Run: headless pygame with SDL's dummy video driver; simulated clock (each Clock.tick advances the game by its frame time, no real sleeping); random seed 0; keys injected as events and as key.get_pressed() state; mouse plan: one left click at the window centre at the start of phase 2, then a move to the lower-right quarter at the start of phase 3.
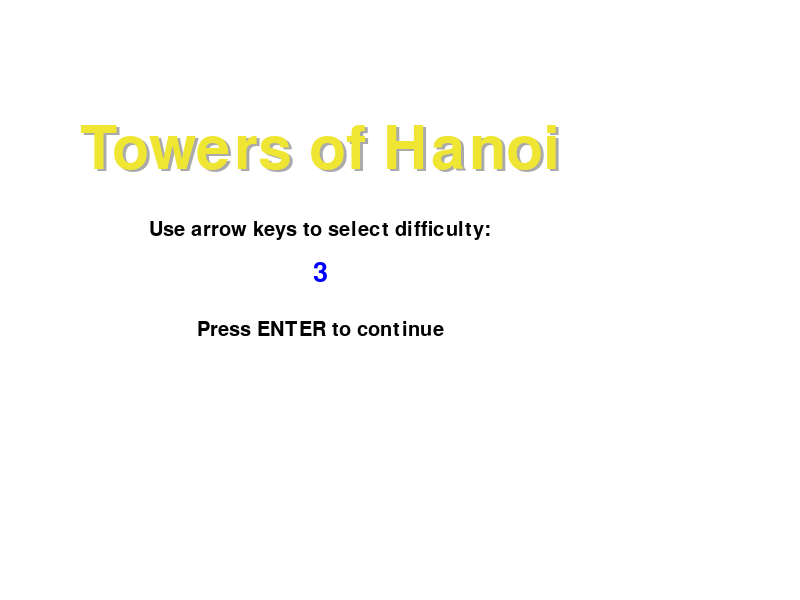
Frame 1 of 4 · flips 1–60 · no input
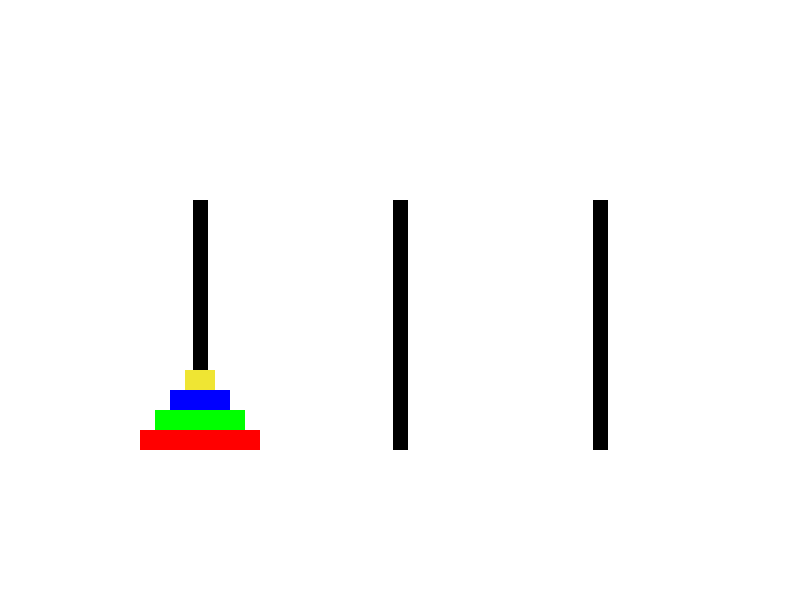
Frame 2 of 4 · flips 61–180 · clicked the window centre · tapped SPACE, RETURN · held RIGHT (→), D
Frame 3 of 4 · flips 181–300 · moved the mouse to the lower-right quarter · held DOWN (↓), S · screen unchanged from frame 2, image omitted
Frame 4 of 4 · flips 301–420 · held LEFT (←), A, UP (↑), W · screen unchanged from frame 3, image omitted

The pygame program that drew these frames:

import pygame
import sys

# Inicializar Pygame
pygame.init()

# Configuración de la pantalla
screen = pygame.display.set_mode((800, 600))
pygame.display.set_caption('Torres de Hanoi')

# Colores
WHITE = (255, 255, 255)
BLACK = (0, 0, 0)
RED = (255, 0, 0)
GREEN = (0, 255, 0)
BLUE = (0, 0, 255)
GOLD = (239, 229, 51)
GREY = (170, 170, 170)
CYAN = (0, 255, 255)
MAGENTA = (255, 0, 255)
ORANGE = (255, 165, 0)


class Disk:
    def __init__(self, color, width, height, tower_index, x, y):
        self.color = color
        self.rect = pygame.Rect(x, y, width, height)
        self.tower_index = tower_index

    def move_to(self, x, y):
        self.rect.centerx = x
        self.rect.y = y

# Configuración de los discos
num_disks = 3
tower_width = 15
tower_height = 250
disk_height = 20
towers = [[], [], []]
disk_colors = [RED, GREEN, BLUE, GOLD, GREY, CYAN, MAGENTA, ORANGE]
game_over = False

# Posiciones de las torres
tower_positions = [
    (200, 450),
    (400, 450),
    (600, 450)
]


def build_disks():
    global towers

    # Clean towers
    towers = [[], [], []]

    # Create disks and apply them on the first tower
    for i in range(num_disks):
        width = (num_disks - i) * 30
        x = tower_positions[0][0] - width // 2
        y = tower_positions[0][1] - (i + 1) * disk_height
        disk = Disk(disk_colors[i % len(disk_colors)], width, disk_height, 0, x, y)
        towers[0].append(disk)

def blit_text(screen, text, midtop, aa=True, font=None, font_name = None, size = None, color=(255,0,0)):
    if font is None:                                    
        font = pygame.font.SysFont(font_name, size)     
    font_surface = font.render(text, aa, color)
    font_rect = font_surface.get_rect()
    font_rect.midtop = midtop
    screen.blit(font_surface, font_rect)

def menu_screen():
    global screen, num_disks, game_over
    menu_over = False
    while not menu_over:
        screen.fill(WHITE)
        blit_text(screen, 'Towers of Hanoi', (323,122), font_name='sans serif', size=90, color=GREY)
        blit_text(screen, 'Towers of Hanoi', (320,120), font_name='sans serif', size=90, color=GOLD)
        blit_text(screen, 'Use arrow keys to select difficulty:', (320, 220), font_name='sans serif', size=30, color=BLACK)
        blit_text(screen, str(num_disks), (320, 260), font_name='sans serif', size=40, color=BLUE)
        blit_text(screen, 'Press ENTER to continue', (320, 320), font_name='sans_serif', size=30, color=BLACK)

        for event in pygame.event.get():
            if event.type==pygame.KEYDOWN:
                if event.key == pygame.K_q:
                    menu_over = True
                    game_done = True
                if event.key == pygame.K_RETURN:
                    menu_over = True
                    build_disks()
                if event.key in [pygame.K_RIGHT, pygame.K_UP]:
                    num_disks += 1
                    if num_disks > 10:
                        num_disks = 10
                if event.key in [pygame.K_LEFT, pygame.K_DOWN]:
                    num_disks -= 1
                    if num_disks < 3:
                        num_disks = 3
            if event.type == pygame.QUIT:
                menu_over = True
                game_over = True
        pygame.display.flip()

# Función para dibujar torres y discos
def draw():
    screen.fill(WHITE)
    draw_towers()
    draw_disks()
    pygame.display.flip()

def draw_towers():
    # Dibujar torres
    for x, y in tower_positions:
        pygame.draw.rect(screen, BLACK, (x - tower_width // 2, y - tower_height, tower_width, tower_height))

def draw_disks():
    for tower in towers:
        for disk in tower:
            pygame.draw.rect(screen, disk.color, disk.rect)

# Función principal del juego
def hanoi_game():
    global game_over
    selected_disk = None
    selected_tower = None
    while not game_over:
        for event in pygame.event.get():
            if event.type == pygame.QUIT:
                game_over = True
                break
            elif event.type == pygame.MOUSEBUTTONDOWN:
                pos = pygame.mouse.get_pos()
                for i, tower in enumerate(towers):
                    if tower and tower[-1].rect.collidepoint(pos):
                        selected_disk = tower[-1]
                        selected_tower = i
                        break
            elif event.type == pygame.MOUSEBUTTONUP:
                if selected_disk:
                    pos = pygame.mouse.get_pos()
                    for i, (tower_x, tower_y) in enumerate(tower_positions):
                        if abs(pos[0] - tower_x) < 50:
                            if not towers[i] or towers[i][-1].rect.width > selected_disk.rect.width:
                                towers[selected_tower].remove(selected_disk)
                                selected_disk.move_to(tower_x,450 - (len(towers[i]) + 1) * disk_height ) 
                                towers[i].append(selected_disk)
                            break
                    selected_disk = None

        draw()

    pygame.quit()
    sys.exit()

# Llamar a la función principal
if __name__ == '__main__':
    menu_screen()
    hanoi_game()
